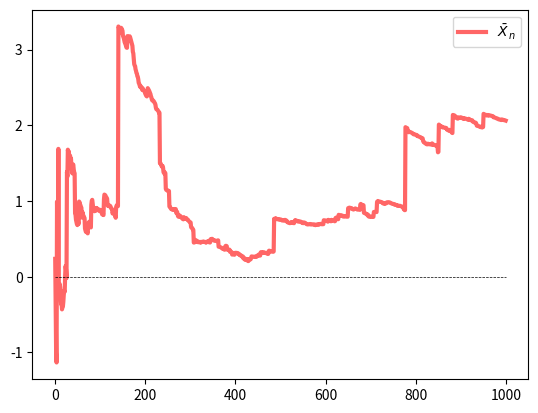

Write Python code to recreate this figure.

import numpy as np
from scipy.stats import cauchy
import matplotlib.pyplot as plt

n = 1000
distribution = cauchy()

fig, ax = plt.subplots()
data = distribution.rvs(n)

if 0:
    ax.plot(range(n), data, 'bo', alpha=0.5)
    ax.vlines(range(n), 0, data, lw=0.2)
    ax.set_title("{} observations from the Cauchy distribution".format(n))

if 1:
    # == Compute sample mean at each n == #
    sample_mean = np.empty(n)
    for i in range(n):
        sample_mean[i] = np.mean(data[:i])

    # == Plot == #
    ax.plot(range(n), sample_mean, 'r-', lw=3, alpha=0.6, label=r'$\bar X_n$')
    ax.plot(range(n), [0] * n, 'k--', lw=0.5)
    ax.legend()

fig.show()



